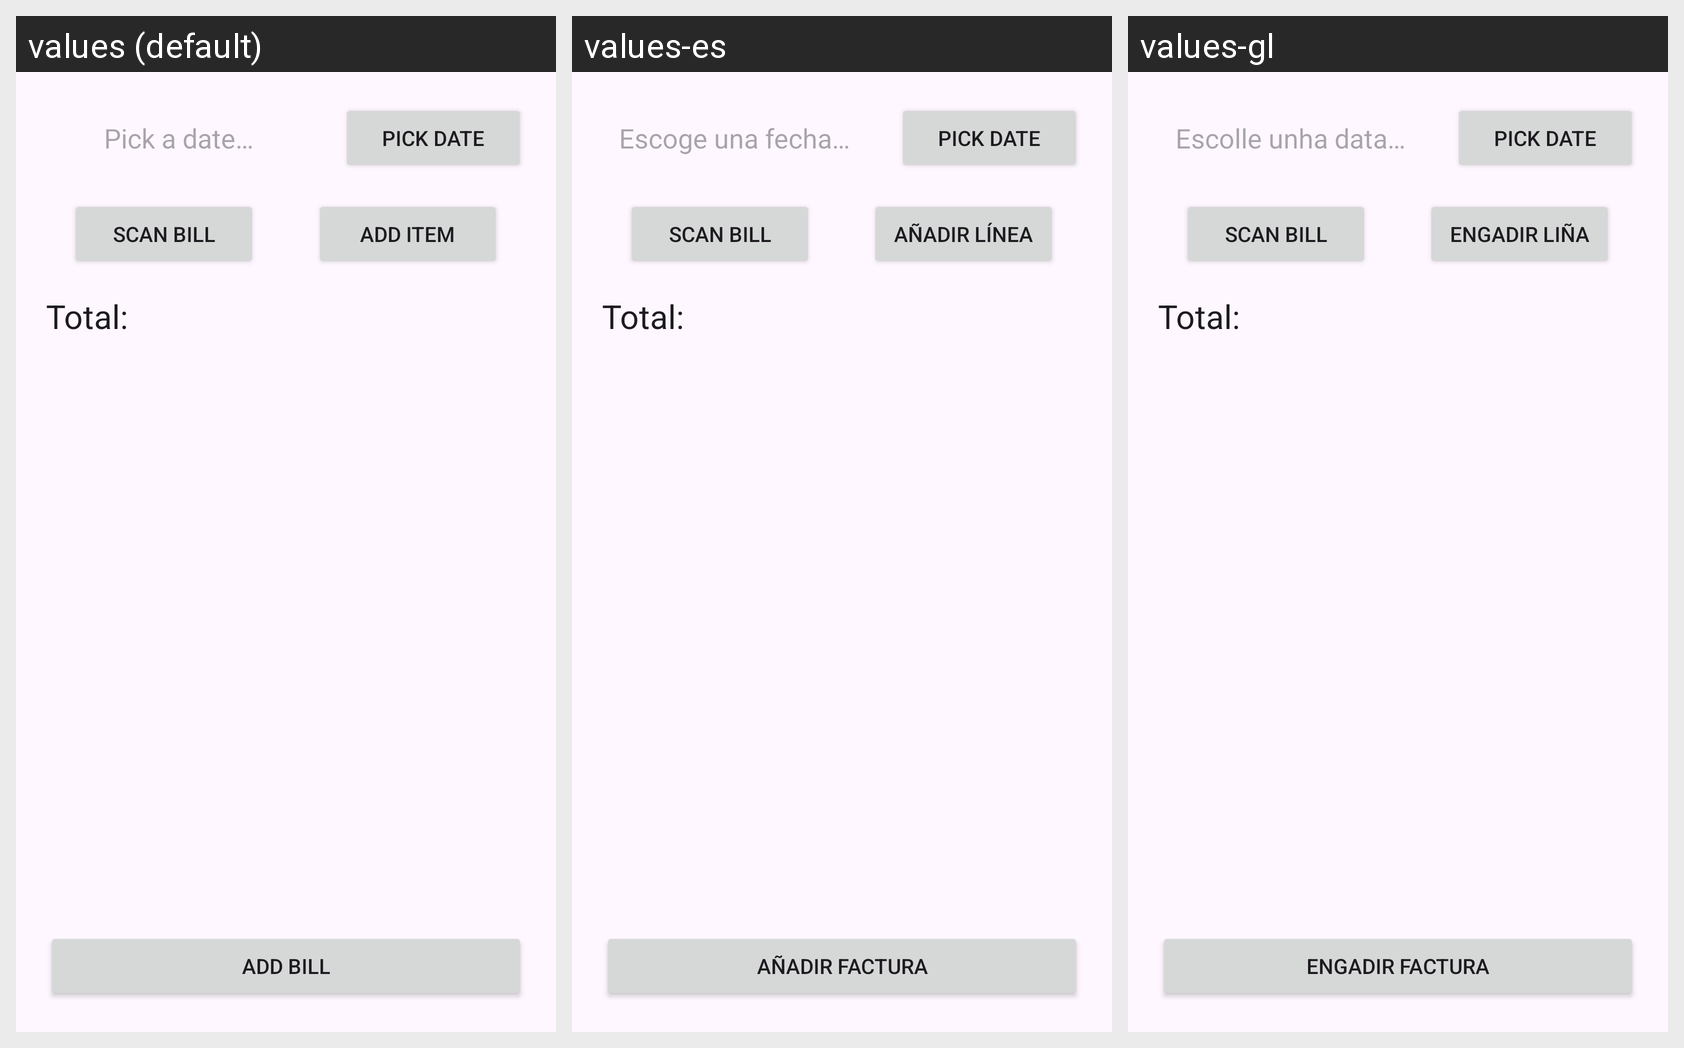

Locale-by-locale string values for the Android screen shown in this grid:
Android screen res/layout/activity_add_bill.xml rendered under 3 locales, left to right: values (default), values-es, values-gl. Device: Nexus 5 (rendered at 1080×1920; each locale shown at half size, 540×960, under a caption strip naming it); theme Theme.RumpelAndroid.
Strings drawn on this screen, with the default value and each locale's value (text and hints the layout hard-codes, and strings that could not be matched under every locale, appear in the picture but are not listed):

pick_a_date_hint
  values: Pick a date…
  values-es: Escoge una fecha…
  values-gl: Escolle unha data…

pick_date
  values: Pick date
  values-es: Pick date  [not translated; the default value is used]
  values-gl: Pick date  [not translated; the default value is used]

btn_scan_bill
  values: Scan bill
  values-es: Scan bill  [not translated; the default value is used]
  values-gl: Scan bill  [not translated; the default value is used]

add_item_bill
  values: Add item
  values-es: Añadir línea
  values-gl: Engadir liña

total
  values: Total:
  values-es: Total:  [not translated; the default value is used]
  values-gl: Total:  [not translated; the default value is used]

add_bill
  values: Add bill
  values-es: Añadir factura
  values-gl: Engadir factura
